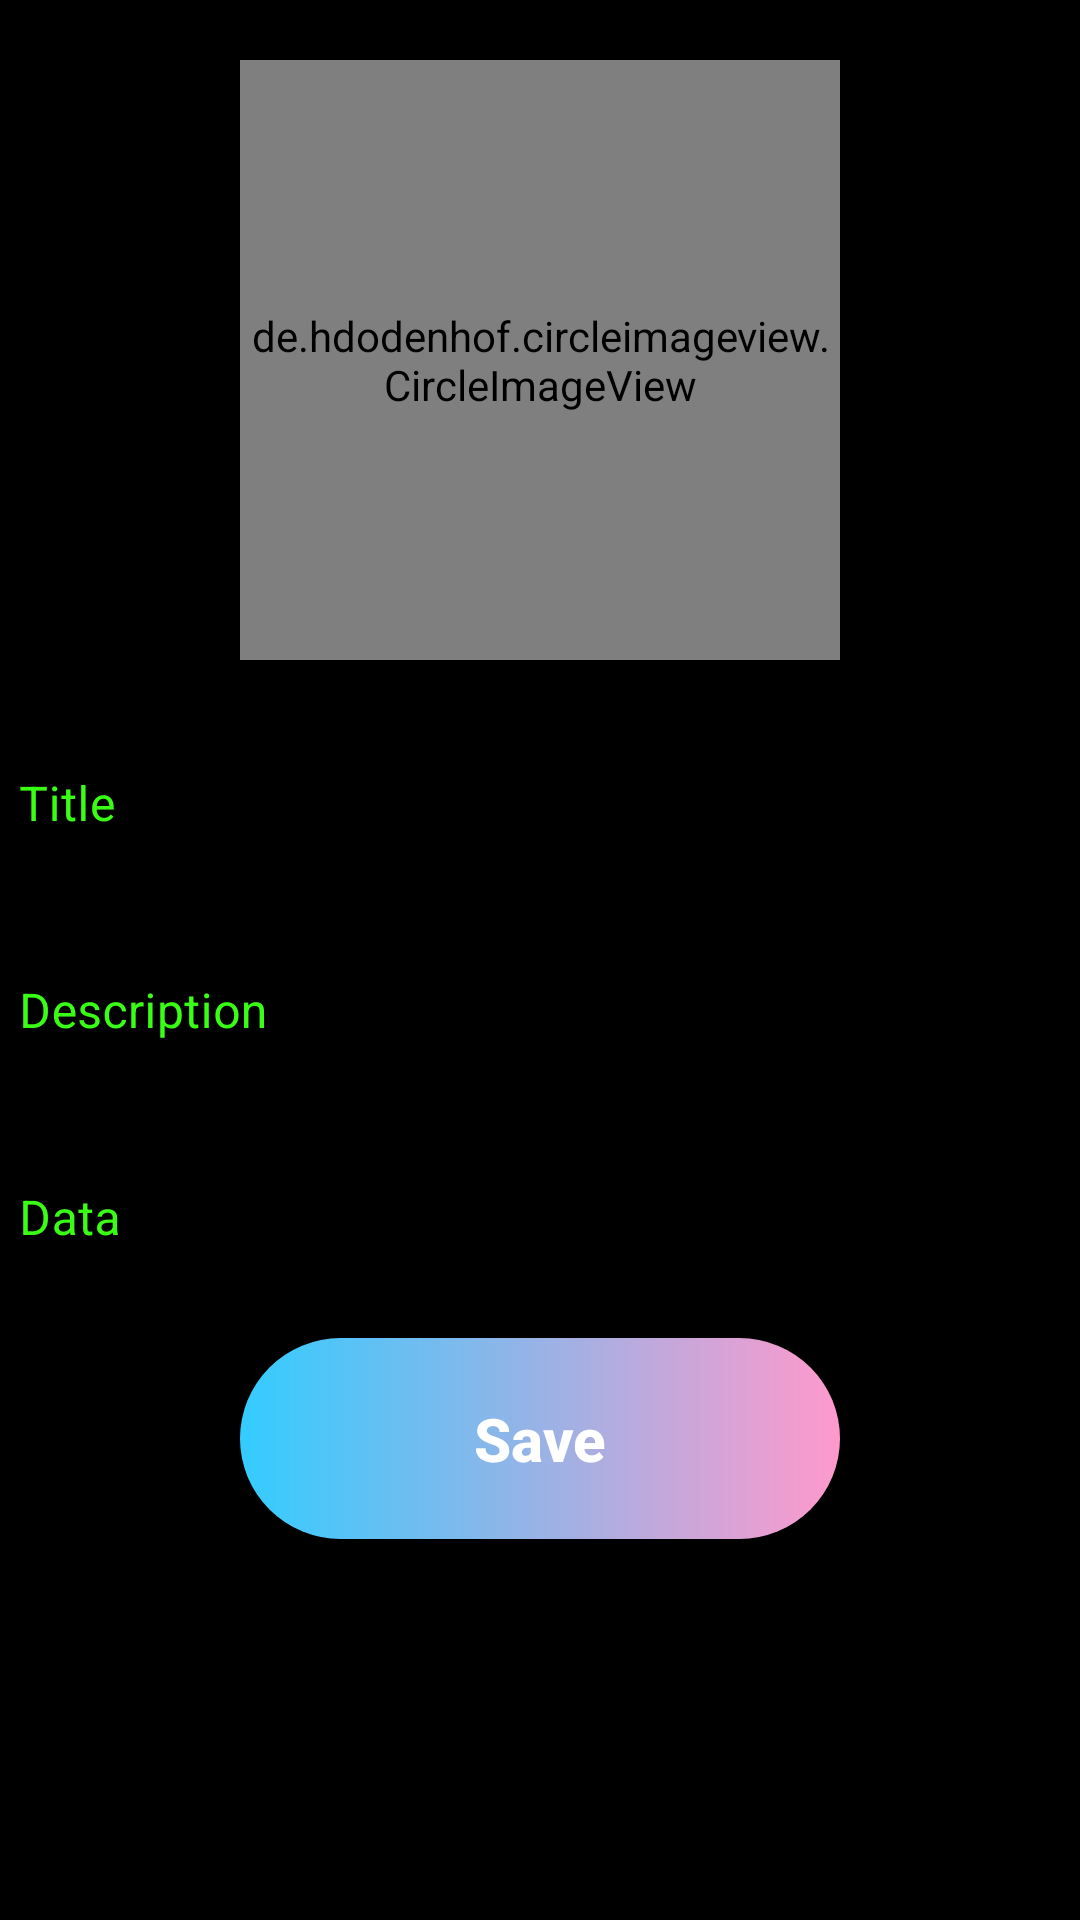

Here is an Android app screen rendered from its layout file. Give the layout XML and the strings, colors and styles it references.
<!-- AndroidManifest.xml: application theme Theme.TaskApp2 -->
<!-- res/layout/fragment_new_task.xml -->
<?xml version="1.0" encoding="utf-8"?>
<androidx.constraintlayout.widget.ConstraintLayout
    xmlns:android="http://schemas.android.com/apk/res/android"
    xmlns:tools="http://schemas.android.com/tools"
    android:layout_width="match_parent"
    android:layout_height="match_parent"
    xmlns:app="http://schemas.android.com/apk/res-auto"
    android:background="@color/black"
    tools:context=".ui.home.new_task.NewTaskFragment">

    <de.hdodenhof.circleimageview.CircleImageView
        android:id="@+id/imageView"
        app:layout_constraintStart_toStartOf="parent"
        app:layout_constraintEnd_toEndOf="parent"
        app:layout_constraintTop_toTopOf="parent"
        android:layout_marginTop="20dp"
        android:src="@mipmap/ic_launcher"
        app:civ_border_width="2dp"
        app:civ_border_color="@color/neon_green"
        android:layout_width="200dp"
        android:layout_height="200dp"/>

    <com.google.android.material.textfield.TextInputLayout
        android:id="@+id/et_layout_title"
        android:layout_width="380dp"
        android:layout_height="wrap_content"
        android:hint="@string/title"
        android:background="@color/black"
        app:helperTextEnabled="true"
        android:textColorHint="@color/neon_green"
        app:hintTextColor="@color/neon_green"
        app:boxStrokeColor="@color/neon_green"
        style="@style/Widget.MaterialComponents.TextInputLayout.OutlinedBox"
        app:layout_constraintTop_toBottomOf="@id/imageView"
        android:layout_marginTop="15dp"
        app:layout_constraintStart_toStartOf="parent"
        app:layout_constraintEnd_toEndOf="parent">
        <com.google.android.material.textfield.TextInputEditText
            android:layout_width="match_parent"
            android:layout_height="match_parent"
            android:textColor="@color/white"
            android:id="@+id/et_title" />
    </com.google.android.material.textfield.TextInputLayout>

    <com.google.android.material.textfield.TextInputLayout
        android:id="@+id/et_layout_description"
        android:layout_width="380dp"
        android:layout_height="wrap_content"
        android:hint="@string/description"
        android:layout_marginTop="8dp"
        app:helperTextEnabled="true"
        android:textColorHint="@color/neon_green"
        app:hintTextColor="@color/neon_green"
        app:boxStrokeColor="@color/neon_green"
        android:background="@color/black"
        style="@style/Widget.MaterialComponents.TextInputLayout.OutlinedBox"
        app:layout_constraintTop_toBottomOf="@id/et_layout_title"
        app:layout_constraintStart_toStartOf="parent"
        app:layout_constraintEnd_toEndOf="parent">
        <com.google.android.material.textfield.TextInputEditText
            android:layout_width="match_parent"
            android:layout_height="match_parent"
            android:textColor="@color/white"
            android:id="@+id/et_description" />
    </com.google.android.material.textfield.TextInputLayout>

    <com.google.android.material.textfield.TextInputLayout
        android:id="@+id/et_layout_data"
        android:layout_width="380dp"
        android:layout_height="wrap_content"
        android:hint="@string/data"
        app:boxStrokeColor="@color/neon_green"
        android:layout_marginTop="8dp"
        android:textColorHint="@color/neon_green"
        app:hintTextColor="@color/neon_green"
        android:background="@color/black"
        app:helperTextEnabled="true"
        app:layout_constraintEnd_toEndOf="parent"
        style="@style/Widget.MaterialComponents.TextInputLayout.OutlinedBox"
        app:layout_constraintTop_toBottomOf="@id/et_layout_description"
        app:layout_constraintStart_toStartOf="parent">
        <com.google.android.material.textfield.TextInputEditText
            android:id="@+id/et_data"
            android:textColor="@color/white"
            android:layout_width="match_parent"
            android:layout_height="match_parent"/>
    </com.google.android.material.textfield.TextInputLayout>

    <Button
        android:id="@+id/btn_save"
        android:layout_width="200dp"
        android:layout_height="wrap_content"
        app:layout_constraintTop_toBottomOf="@id/et_layout_data"
        app:layout_constraintEnd_toEndOf="parent"
        app:layout_constraintStart_toStartOf="parent"
        android:layout_marginTop="12dp"
        app:cornerRadius="10dp"
        android:text="@string/save"
        android:textStyle="bold"
        android:textAllCaps="false"
        android:textSize="20sp"
        android:textColor="@color/white"
        android:gravity="center"
        android:background="@drawable/btn_gradient"
        android:paddingVertical="20dp"/>

    <include layout="@layout/place_holder"/>

</androidx.constraintlayout.widget.ConstraintLayout>
<!-- res/layout/place_holder.xml (included above) -->
<?xml version="1.0" encoding="utf-8"?>
<androidx.constraintlayout.widget.ConstraintLayout
    xmlns:android="http://schemas.android.com/apk/res/android"
    android:layout_width="match_parent"
    android:layout_height="match_parent"
    xmlns:app="http://schemas.android.com/apk/res-auto">

    <androidx.constraintlayout.widget.Placeholder
        android:id="@+id/action_placeholder_view"
        android:layout_width="wrap_content"
        android:layout_height="wrap_content"
        app:content="@+id/circle_image"
        app:layout_constraintEnd_toEndOf="parent"
        app:layout_constraintTop_toTopOf="parent"
        app:layout_constraintStart_toStartOf="parent"
        android:background="@drawable/icon_nic"
        />
    <androidx.constraintlayout.widget.Placeholder
        android:id="@+id/new_task_placeholder_view"
        android:layout_width="wrap_content"
        android:layout_height="wrap_content"
        app:content="@+id/imageView"
        app:layout_constraintEnd_toEndOf="parent"
        app:layout_constraintTop_toTopOf="parent"
        app:layout_constraintStart_toStartOf="parent"
        android:background="@drawable/icon_nic"
        />

</androidx.constraintlayout.widget.ConstraintLayout>
<!-- resources referenced by this layout -->
<resources>
  <color name="black">#FF000000</color>
  <color name="neon_green">#39FF14</color>
  <color name="white">#FFFFFFFF</color>
  <!-- drawable btn_gradient (drawable) -->
  <?xml version="1.0" encoding="utf-8"?>
  <shape xmlns:android="http://schemas.android.com/apk/res/android">
  <gradient
      android:startColor="@color/start_color"
      android:endColor="@color/end_color"
      android:type="linear"
      />
      <corners
          android:radius="35dp"/>
  </shape>
  <!-- drawable icon_nic: png bitmap (drawable-v24, 23180 bytes) -->
  <!-- mipmap ic_launcher: png bitmap (mipmap-hdpi, 2690 bytes) -->
  <string name="data">Data</string>
  <string name="description">Description</string>
  <string name="save">Save</string>
  <string name="title">Title</string>
  <style name="Theme.TaskApp2" parent="Theme.MaterialComponents.DayNight.DarkActionBar.Bridge">
          
          <item name="colorPrimary">@color/black</item>
          <item name="colorPrimaryVariant">@color/purple_700</item>
          <item name="colorOnPrimary">@color/white</item>
          
          <item name="colorSecondary">@color/middle_violet</item>
          <item name="colorSecondaryVariant">@color/teal_700</item>
          <item name="colorOnSecondary">@color/white</item>
          
          <item name="android:statusBarColor">@color/grey</item>
          
          <item name="android:windowBackground">#000000</item>
          <item name="android:colorBackground">#000000</item>
      </style>
  <color name="start_color">#33CCFF</color>
  <color name="end_color">#FF99CC</color>
  <color name="purple_700">#FF3700B3</color>
  <color name="middle_violet">#8D8DDE</color>
  <color name="teal_700">#FF018786</color>
  <color name="grey">#48575E</color>
</resources>
